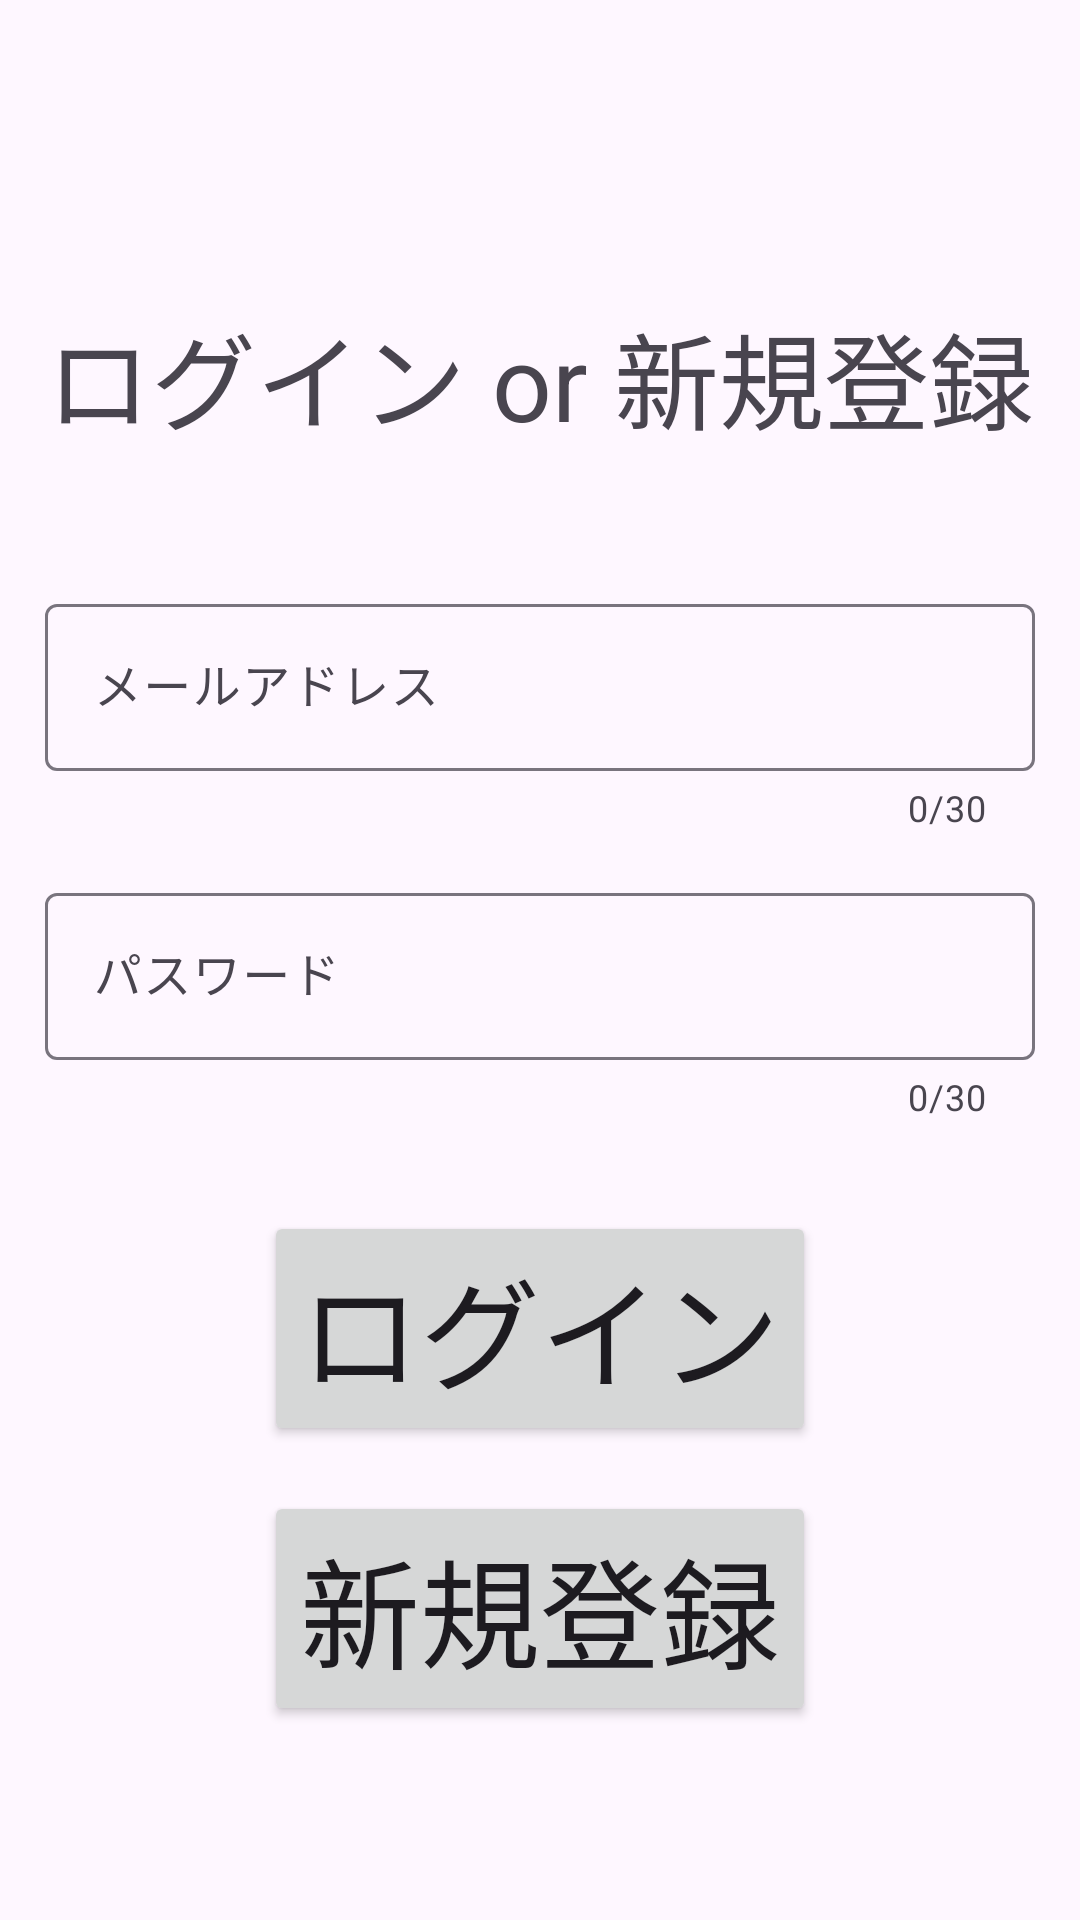

Layout XML and referenced resources for this Android screen:
<!-- AndroidManifest.xml: application theme Theme.FirebaseImageAndTextSample -->
<!-- res/layout/fragment_initial.xml -->
<?xml version="1.0" encoding="utf-8"?>
<androidx.constraintlayout.widget.ConstraintLayout xmlns:android="http://schemas.android.com/apk/res/android"
    xmlns:tools="http://schemas.android.com/tools"
    android:layout_width="match_parent"
    android:layout_height="match_parent"
    xmlns:app="http://schemas.android.com/apk/res-auto"
    tools:context=".fragment.InitialFragment">

    <TextView
        android:id="@+id/login_text"
        android:layout_width="wrap_content"
        android:layout_height="wrap_content"
        android:text="ログイン or 新規登録"
        android:textSize="35sp"
        app:layout_constraintStart_toStartOf="parent"
        app:layout_constraintEnd_toEndOf="parent"
        app:layout_constraintTop_toTopOf="parent"
        android:layout_marginTop="100dp"
        android:paddingBottom="30dp" />

    <com.google.android.material.textfield.TextInputLayout
        android:id="@+id/login_email_text_input"
        android:layout_width="match_parent"
        android:layout_height="wrap_content"
        app:layout_constraintStart_toStartOf="parent"
        app:layout_constraintEnd_toEndOf="parent"
        app:layout_constraintTop_toBottomOf="@+id/login_text"
        app:errorEnabled="true"
        app:counterEnabled="true"
        app:counterMaxLength="30"
        app:hintEnabled="true"
        app:hintAnimationEnabled="true"
        android:layout_margin="15dp">

        <com.google.android.material.textfield.TextInputEditText
            android:id="@+id/user_email_input"
            android:layout_width="match_parent"
            android:layout_height="wrap_content"
            android:hint="メールアドレス"
            android:imeOptions="actionSend"
            android:inputType="text"
            android:maxLines="1" />

    </com.google.android.material.textfield.TextInputLayout>

    <com.google.android.material.textfield.TextInputLayout
        android:id="@+id/login_password_text_input"
        android:layout_width="match_parent"
        android:layout_height="wrap_content"
        app:layout_constraintStart_toStartOf="parent"
        app:layout_constraintEnd_toEndOf="parent"
        app:layout_constraintTop_toBottomOf="@+id/login_email_text_input"
        app:errorEnabled="true"
        app:counterEnabled="true"
        app:counterMaxLength="30"
        app:hintEnabled="true"
        app:hintAnimationEnabled="true"
        android:layout_margin="15dp">

        <com.google.android.material.textfield.TextInputEditText
            android:id="@+id/user_password_input"
            android:layout_width="match_parent"
            android:layout_height="wrap_content"
            android:hint="パスワード"
            android:imeOptions="actionSend"
            android:inputType="text"
            android:maxLines="1" />

    </com.google.android.material.textfield.TextInputLayout>

    <Button
        android:id="@+id/login_button"
        android:layout_width="wrap_content"
        android:layout_height="wrap_content"
        android:text="ログイン"
        android:textSize="40sp"
        app:layout_constraintStart_toStartOf="parent"
        app:layout_constraintEnd_toEndOf="parent"
        app:layout_constraintTop_toBottomOf="@+id/login_password_text_input"
        android:layout_margin="30dp" />

    <Button
        android:id="@+id/signup_button"
        android:layout_width="wrap_content"
        android:layout_height="wrap_content"
        android:text="新規登録"
        android:textSize="40sp"
        app:layout_constraintStart_toStartOf="parent"
        app:layout_constraintEnd_toEndOf="parent"
        app:layout_constraintTop_toBottomOf="@+id/login_button"
        android:layout_marginTop="15sp" />

</androidx.constraintlayout.widget.ConstraintLayout>
<!-- resources referenced by this layout -->
<resources>
  <style name="Theme.FirebaseImageAndTextSample" parent="Base.Theme.FirebaseImageAndTextSample" />
  <style name="Base.Theme.FirebaseImageAndTextSample" parent="Theme.Material3.DayNight.NoActionBar">
          
          
      </style>
</resources>
